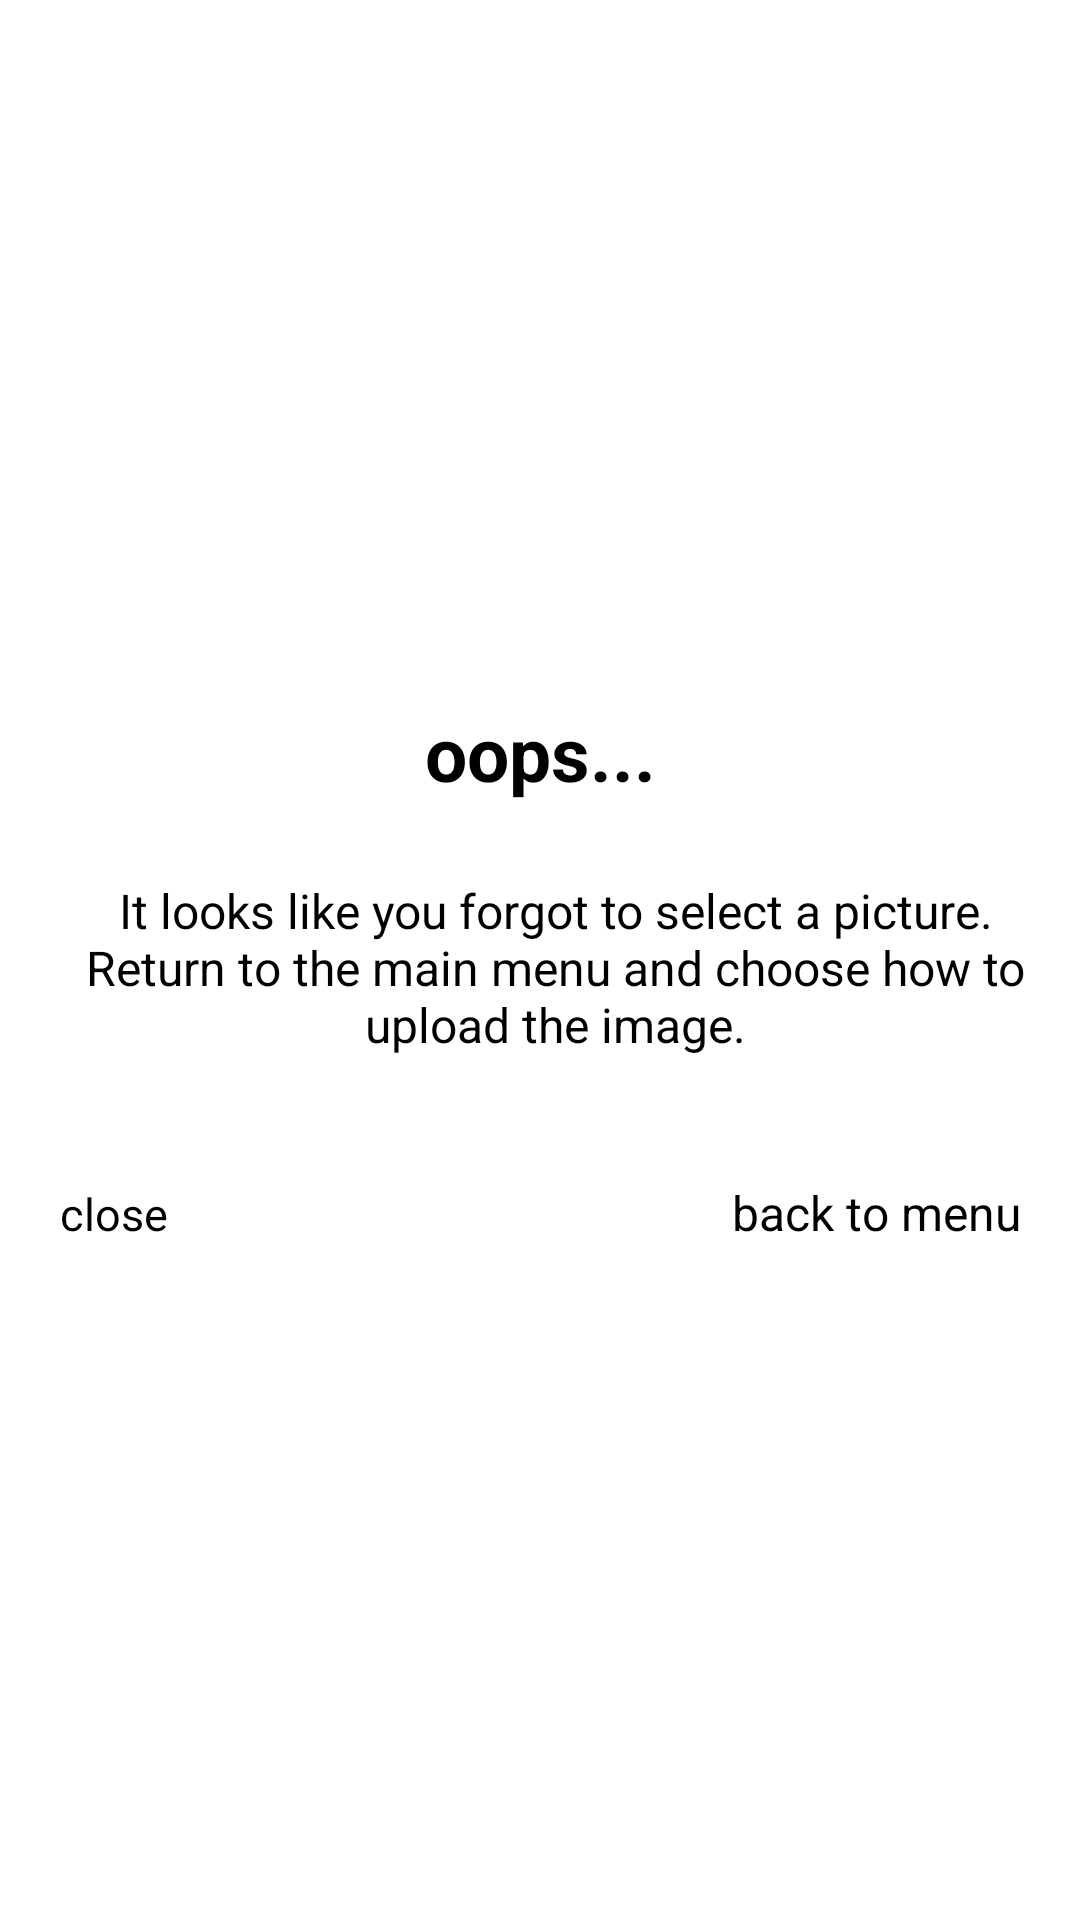

Reconstruct the res/layout file that produces this screen, plus the resources it refers to.
<!-- AndroidManifest.xml: application theme Theme.ArchirectureObjects -->
<!-- res/layout/poput_menu.xml -->
<?xml version="1.0" encoding="utf-8"?>
<RelativeLayout xmlns:android="http://schemas.android.com/apk/res/android"
    android:id="@+id/relativeLinearPopUp"
    android:layout_width="match_parent"
    android:layout_height="match_parent"
    android:gravity="center">
    <LinearLayout
        android:id="@+id/popUnLinearLayout"
        android:layout_width="match_parent"
        android:layout_height="200dp"
        android:layout_margin="10dp"
        android:orientation="vertical"
        android:weightSum="3">
        <TextView
            android:layout_width="match_parent"
            android:layout_height="0dp"
            android:layout_weight="1"
            android:gravity="center"
            android:text="@string/oops"
            android:textSize="25sp"
            android:textStyle="bold" />
        <TextView
            android:layout_width="match_parent"
            android:layout_height="0dp"
            android:layout_marginStart="10dp"
            android:layout_marginTop="10dp"
            android:layout_weight="1"
            android:gravity="center"
            android:text="@string/oopstext"
            android:textSize="16sp" />
        <LinearLayout
            android:layout_width="match_parent"
            android:layout_height="0dp"
            android:layout_marginHorizontal="10dp"
            android:layout_marginBottom="5dp"
            android:layout_weight="1"
            android:gravity="bottom"
            android:orientation="horizontal"
            android:weightSum="2">
            <TextView
                android:id="@+id/poputClose"
                android:layout_width="0dp"
                android:layout_height="wrap_content"
                android:layout_weight="1"
                android:text="@string/close"
                android:textSize="15sp" />
            <TextView
                android:id="@+id/poputMenu"
                android:layout_width="0dp"
                android:layout_height="wrap_content"
                android:layout_marginStart="10dp"
                android:layout_weight="1"
                android:gravity="right"
                android:text="@string/backtomenu"
                android:textSize="16sp" />
        </LinearLayout>
    </LinearLayout>
</RelativeLayout>
<!-- resources referenced by this layout -->
<resources>
  <string name="backtomenu">back to menu</string>
  <string name="close">close</string>
  <string name="oops">oops...</string>
  <string name="oopstext">It looks like you forgot to select a picture. Return to the main menu and choose how to upload the image.</string>
  <style name="Theme.ArchirectureObjects" parent="Theme.MaterialComponents.DayNight.NoActionBar">
          <item name="colorPrimary">@color/white</item>
          <item name="colorPrimaryVariant">@color/darkWhite</item>
          <item name="colorOnPrimary">@color/darkWhite</item>
          <item name="colorOnSecondary">@color/black</item>
          <item name="android:statusBarColor" tools:targetApi="l">?attr/colorPrimaryVariant</item>
          <item name="windowActionBar">false</item>
          <item name="windowNoTitle">true</item>
          <item name="fontFamily">@font/cinzel_regular</item>
          <item name="android:textColor">@color/black</item>
          <item name="switchTextAppearance">@color/black</item>
      </style>
  <color name="white">#FFFFFFFF</color>
  <color name="darkWhite">#f2f1f7</color>
  <color name="black">#FF000000</color>
</resources>
